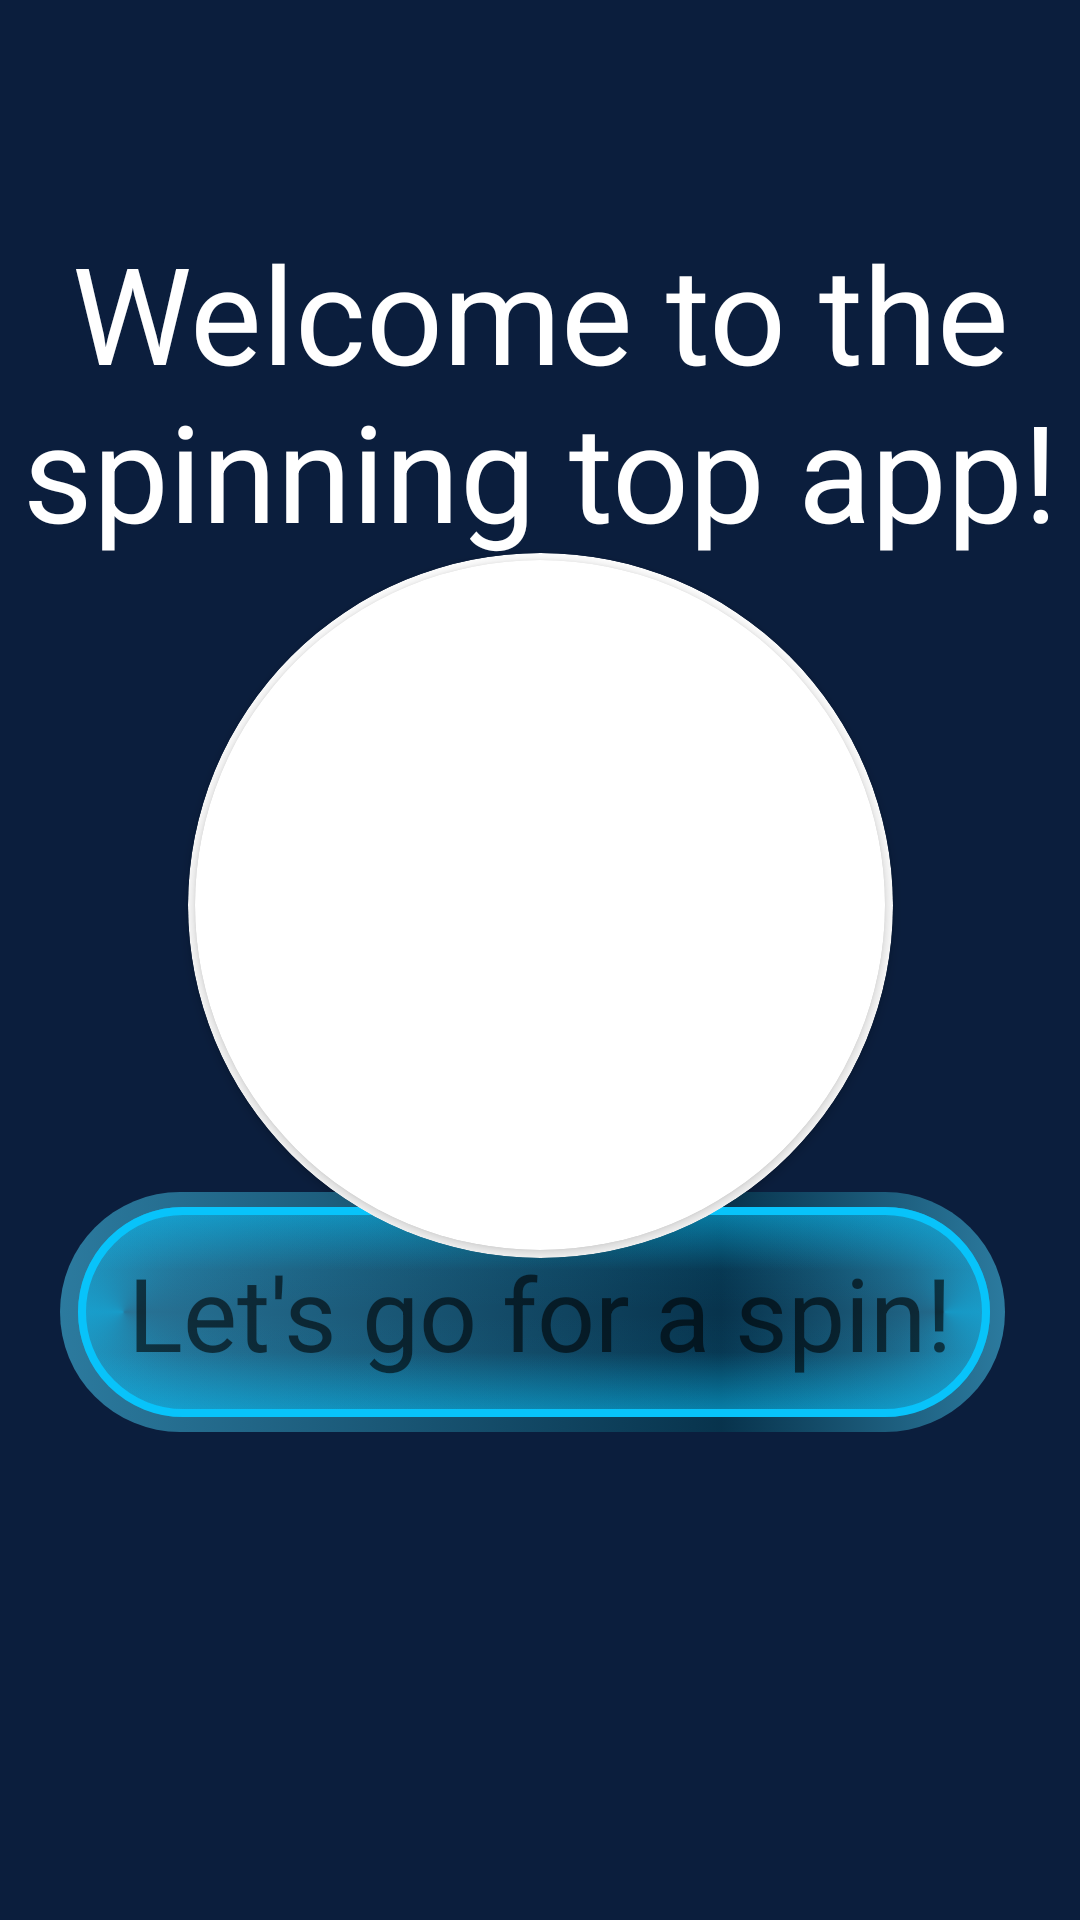

Here is an Android app screen rendered from its layout file. Give the layout XML and the strings, colors and styles it references.
<!-- AndroidManifest.xml: application theme Theme.AppCompat.DayNight.NoActionBar -->
<!-- res/layout/activity_connect.xml -->
<?xml version="1.0" encoding="utf-8"?>
<androidx.constraintlayout.widget.ConstraintLayout xmlns:android="http://schemas.android.com/apk/res/android"
    xmlns:app="http://schemas.android.com/apk/res-auto"
    xmlns:tools="http://schemas.android.com/tools"
    android:layout_width="match_parent"
    android:layout_height="match_parent"
    android:background="#0B1E3D"
    tools:context=".connect"
    android:layoutDirection="ltr"
    >

    <TextView
        android:id="@+id/textView2"
        android:textColor="#FFFFFF"
        android:layout_width="360dp"
        android:layout_height="152dp"
        android:gravity="center"
        android:text="Welcome to the spinning top app!"
        android:textAppearance="@style/TextAppearance.AppCompat.Display2"
        android:visibility="visible"
        app:layout_constraintBottom_toBottomOf="parent"
        app:layout_constraintEnd_toEndOf="parent"
        app:layout_constraintStart_toStartOf="parent"
        app:layout_constraintTop_toTopOf="parent"
        app:layout_constraintVertical_bias="0.111"
        tools:visibility="visible" />

    <Button
        android:id="@+id/connect_button"
        style="@style/Widget.AppCompat.Button"
        android:layout_width="0dp"
        android:layout_height="80dp"
        android:layout_marginLeft="20dp"
        android:layout_marginRight="20dp"
        android:layout_marginBottom="160dp"
        android:background="@drawable/custom_button"
        android:text="Let's go for a spin!"
        android:textColor="@color/ap_white"
        android:textAppearance="@style/TextAppearance.AppCompat.Display1"
        app:layout_constraintBottom_toBottomOf="parent"
        app:layout_constraintEnd_toEndOf="parent"
        app:layout_constraintStart_toStartOf="parent"
        app:layout_constraintTop_toBottomOf="@+id/textView2"
        app:layout_constraintVertical_bias="0.986" />



    <androidx.cardview.widget.CardView
        android:layout_width="235dp"
        android:layout_height="235dp"
        app:layout_constraintBottom_toTopOf="@+id/connect_button"
        app:layout_constraintEnd_toEndOf="parent"
        app:layout_constraintStart_toStartOf="parent"
        app:layout_constraintTop_toBottomOf="@+id/textView2"
        app:cardCornerRadius="250dp"
        app:cardBackgroundColor="@color/white">

        <androidx.cardview.widget.CardView
            android:layout_width="230dp"
            android:layout_height="230dp"
            app:cardCornerRadius="250dp"
            android:layout_gravity="center">

            <ImageView
                android:id="@+id/boaz"
                android:scaleType="centerCrop"
                android:background="@drawable/circle_mask"
                android:layout_width="230dp"
                android:layout_height="230dp"
                tools:srcCompat="@drawable/boaz" />

        </androidx.cardview.widget.CardView>

    </androidx.cardview.widget.CardView>
</androidx.constraintlayout.widget.ConstraintLayout>
<!-- resources referenced by this layout -->
<resources>
  <color name="white">#FFFFFFFF</color>
  <!-- drawable boaz: jpg bitmap (drawable, 5203 bytes) -->
  <!-- drawable circle_mask (drawable) -->
  <?xml version="1.0" encoding="utf-8"?>
  <selector xmlns:android="http://schemas.android.com/apk/res/android">
      <shape xmlns:android="http://schemas.android.com/apk/res/android"
          android:shape="oval">
          <solid android:color="#FFFFFF"/> 
      </shape>
  </selector>
  <!-- drawable custom_button: vector/xml drawable (drawable, 4461 chars, omitted) -->
</resources>
